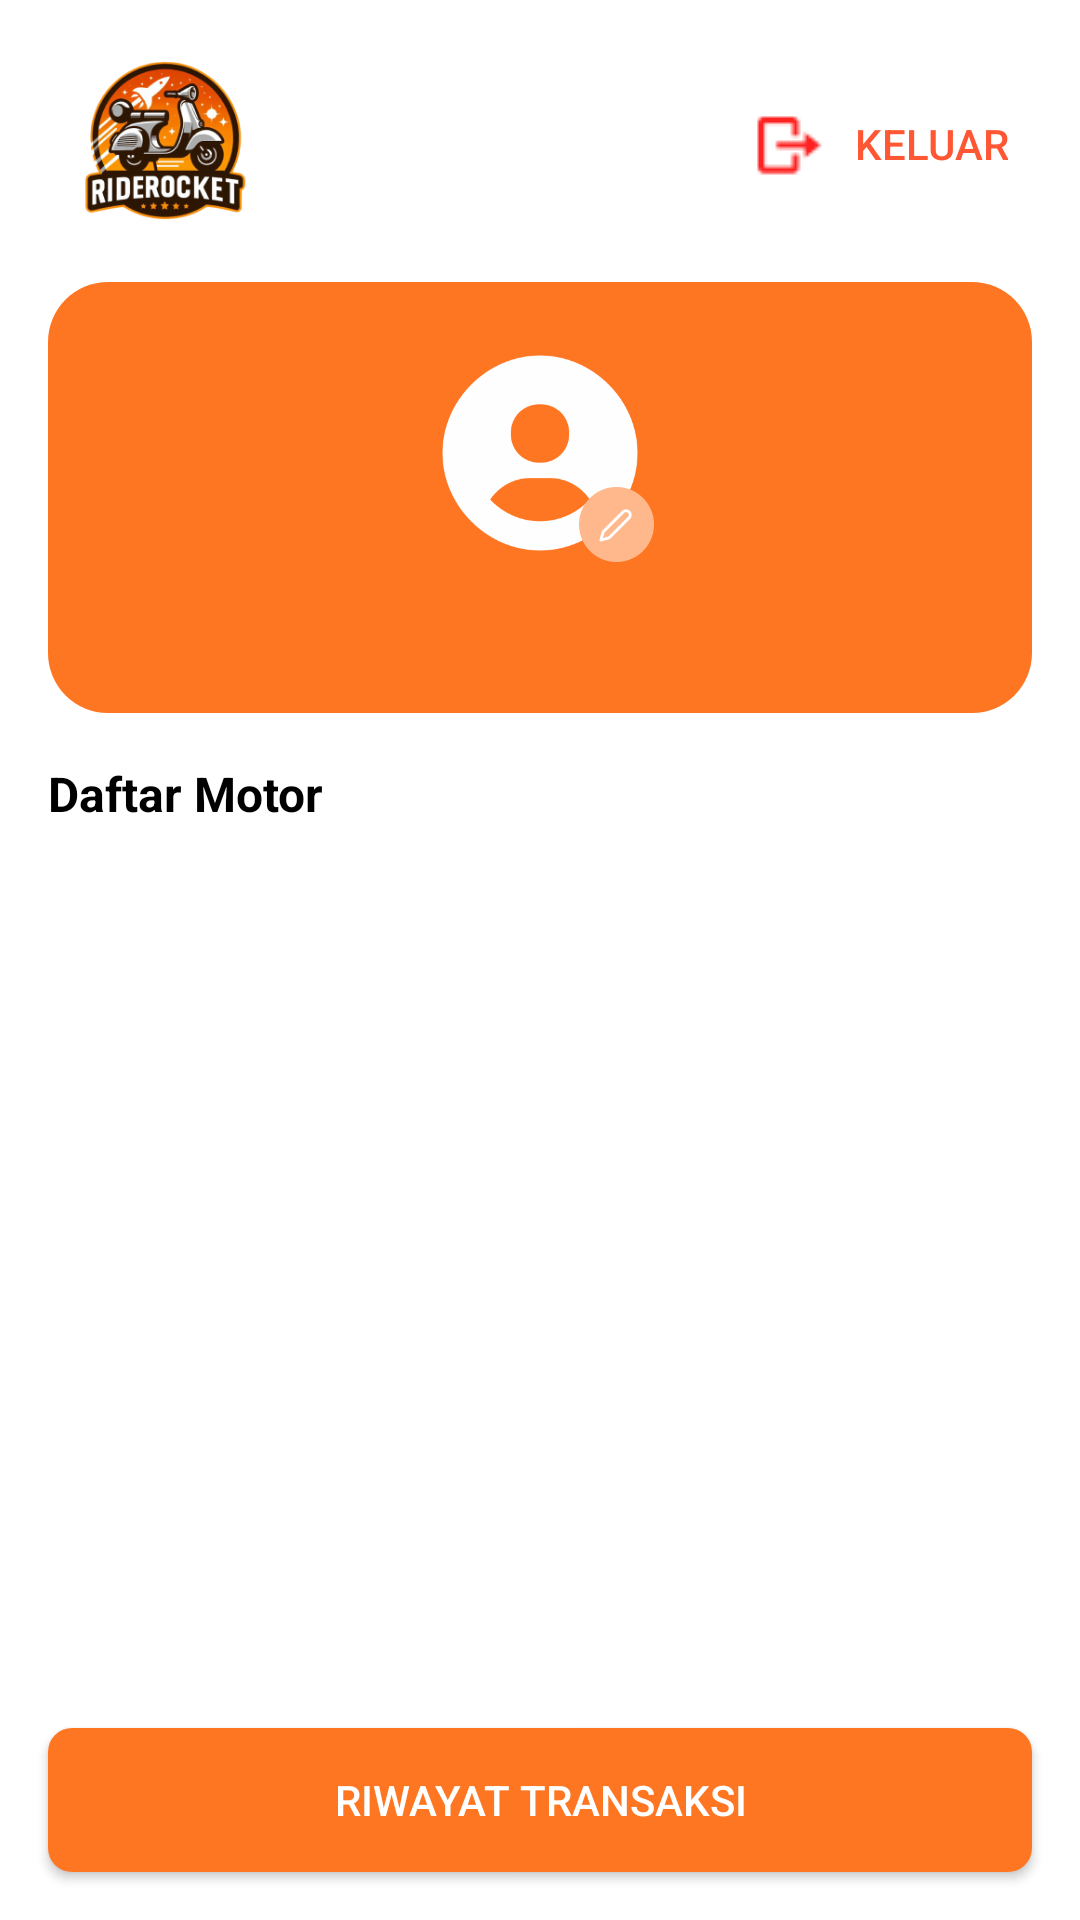

Write the Android layout XML for this screen, with the resource values it uses.
<!-- AndroidManifest.xml: application theme Theme.RideRocket -->
<!-- res/layout/activity_home.xml -->
<?xml version="1.0" encoding="utf-8"?>
<androidx.constraintlayout.widget.ConstraintLayout xmlns:android="http://schemas.android.com/apk/res/android"
    xmlns:app="http://schemas.android.com/apk/res-auto"
    xmlns:tools="http://schemas.android.com/tools"
    android:id="@+id/main"
    android:layout_width="match_parent"
    android:layout_height="match_parent"
    android:background="@color/white"
    tools:context=".HomeActivity">

    <ImageView
        android:id="@+id/logo"
        android:layout_width="77dp"
        android:layout_height="62dp"
        android:layout_marginStart="16dp"
        android:layout_marginTop="16dp"
        android:src="@drawable/logokecil"
        app:layout_constraintTop_toTopOf="parent"
        app:layout_constraintStart_toStartOf="parent" />

    <Button
        android:id="@+id/button_logout"
        android:layout_width="wrap_content"
        android:layout_height="wrap_content"
        android:layout_marginEnd="16dp"
        android:layout_marginTop="16dp"
        android:backgroundTint="@color/white"
        android:textColor="#FF5733"
        android:text="KELUAR"
        android:drawableStart="@drawable/ic_logout"
        android:padding="8dp"
        android:elevation="0dp"
        android:stateListAnimator="@null"
        app:layout_constraintTop_toTopOf="parent"
        app:layout_constraintEnd_toEndOf="parent" />

    <LinearLayout
        android:id="@+id/card_profile"
        android:layout_width="match_parent"
        android:layout_height="wrap_content"
        android:layout_marginTop="16dp"
        android:background="@drawable/card_oren"
        android:gravity="center"
        android:orientation="vertical"
        android:padding="16dp"
        android:layout_margin="16dp"
        app:layout_constraintTop_toBottomOf="@id/logo"
        app:layout_constraintStart_toStartOf="parent"
        app:layout_constraintEnd_toEndOf="parent">

        <ImageView
            android:id="@+id/profile_image"
            android:layout_width="78dp"
            android:layout_height="82dp"
            android:src="@drawable/profile" />

        <ImageView
            android:id="@+id/edit_icon"
            android:layout_width="25dp"
            android:layout_height="25dp"
            android:layout_marginTop="-30dp"
            android:layout_marginEnd="-26dp"
            android:src="@drawable/edit_icon" />

        <TextView
            android:id="@+id/welcome"
            android:layout_width="wrap_content"
            android:layout_height="wrap_content"
            android:layout_marginTop="8dp"
            android:textColor="#FFFFFF"
            android:textSize="16sp"
            android:textStyle="bold" />
    </LinearLayout>

    <TextView
        android:id="@+id/judul"
        android:layout_width="wrap_content"
        android:layout_height="wrap_content"
        android:layout_marginStart="16dp"
        android:layout_marginTop="16dp"
        android:text="Daftar Motor"
        android:textColor="#000000"
        android:textSize="16sp"
        android:textStyle="bold"
        app:layout_constraintTop_toBottomOf="@id/card_profile"
        app:layout_constraintStart_toStartOf="parent" />

    <androidx.recyclerview.widget.RecyclerView
        android:id="@+id/recyclerView"
        android:layout_width="match_parent"
        android:layout_height="0dp"
        android:layout_margin="16dp"
        app:layout_constraintTop_toBottomOf="@id/judul"
        app:layout_constraintBottom_toTopOf="@id/button_history" />

    <Button
        android:id="@+id/button_history"
        android:layout_width="match_parent"
        android:layout_height="wrap_content"
        android:layout_margin="16dp"
        android:background="@drawable/rounded_tombol_oren"
        android:text="Riwayat Transaksi"
        android:textColor="#FFFFFF"
        app:layout_constraintBottom_toBottomOf="parent" />

</androidx.constraintlayout.widget.ConstraintLayout>
<!-- resources referenced by this layout -->
<resources>
  <!-- drawable card_oren (drawable) -->
  <?xml version="1.0" encoding="utf-8"?>
  <shape xmlns:android="http://schemas.android.com/apk/res/android">
      <solid android:color="#FF7622"/>
      <corners android:radius="20dp"/>
  </shape>
  <!-- drawable edit_icon: png bitmap (drawable, 2905 bytes) -->
  <!-- drawable ic_logout: png bitmap (drawable, 870 bytes) -->
  <!-- drawable logokecil: png bitmap (drawable, 54910 bytes) -->
  <!-- drawable profile: png bitmap (drawable, 6674 bytes) -->
  <!-- drawable rounded_tombol_oren (drawable) -->
  <?xml version="1.0" encoding="utf-8"?>
  <shape xmlns:android="http://schemas.android.com/apk/res/android">
      <solid android:color="#FF7622"/>
      <corners android:radius="8dp"/>
  </shape>
  <style name="Theme.RideRocket" parent="Base.Theme.RideRocket" />
  <style name="Base.Theme.RideRocket" parent="Theme.AppCompat.Light.NoActionBar">
          
          
      </style>
  <!-- not gathered from this repository: default colours our renderer supplied (Android Studio template values) -->
  <color name="white">#FFFFFFFF</color>
</resources>
